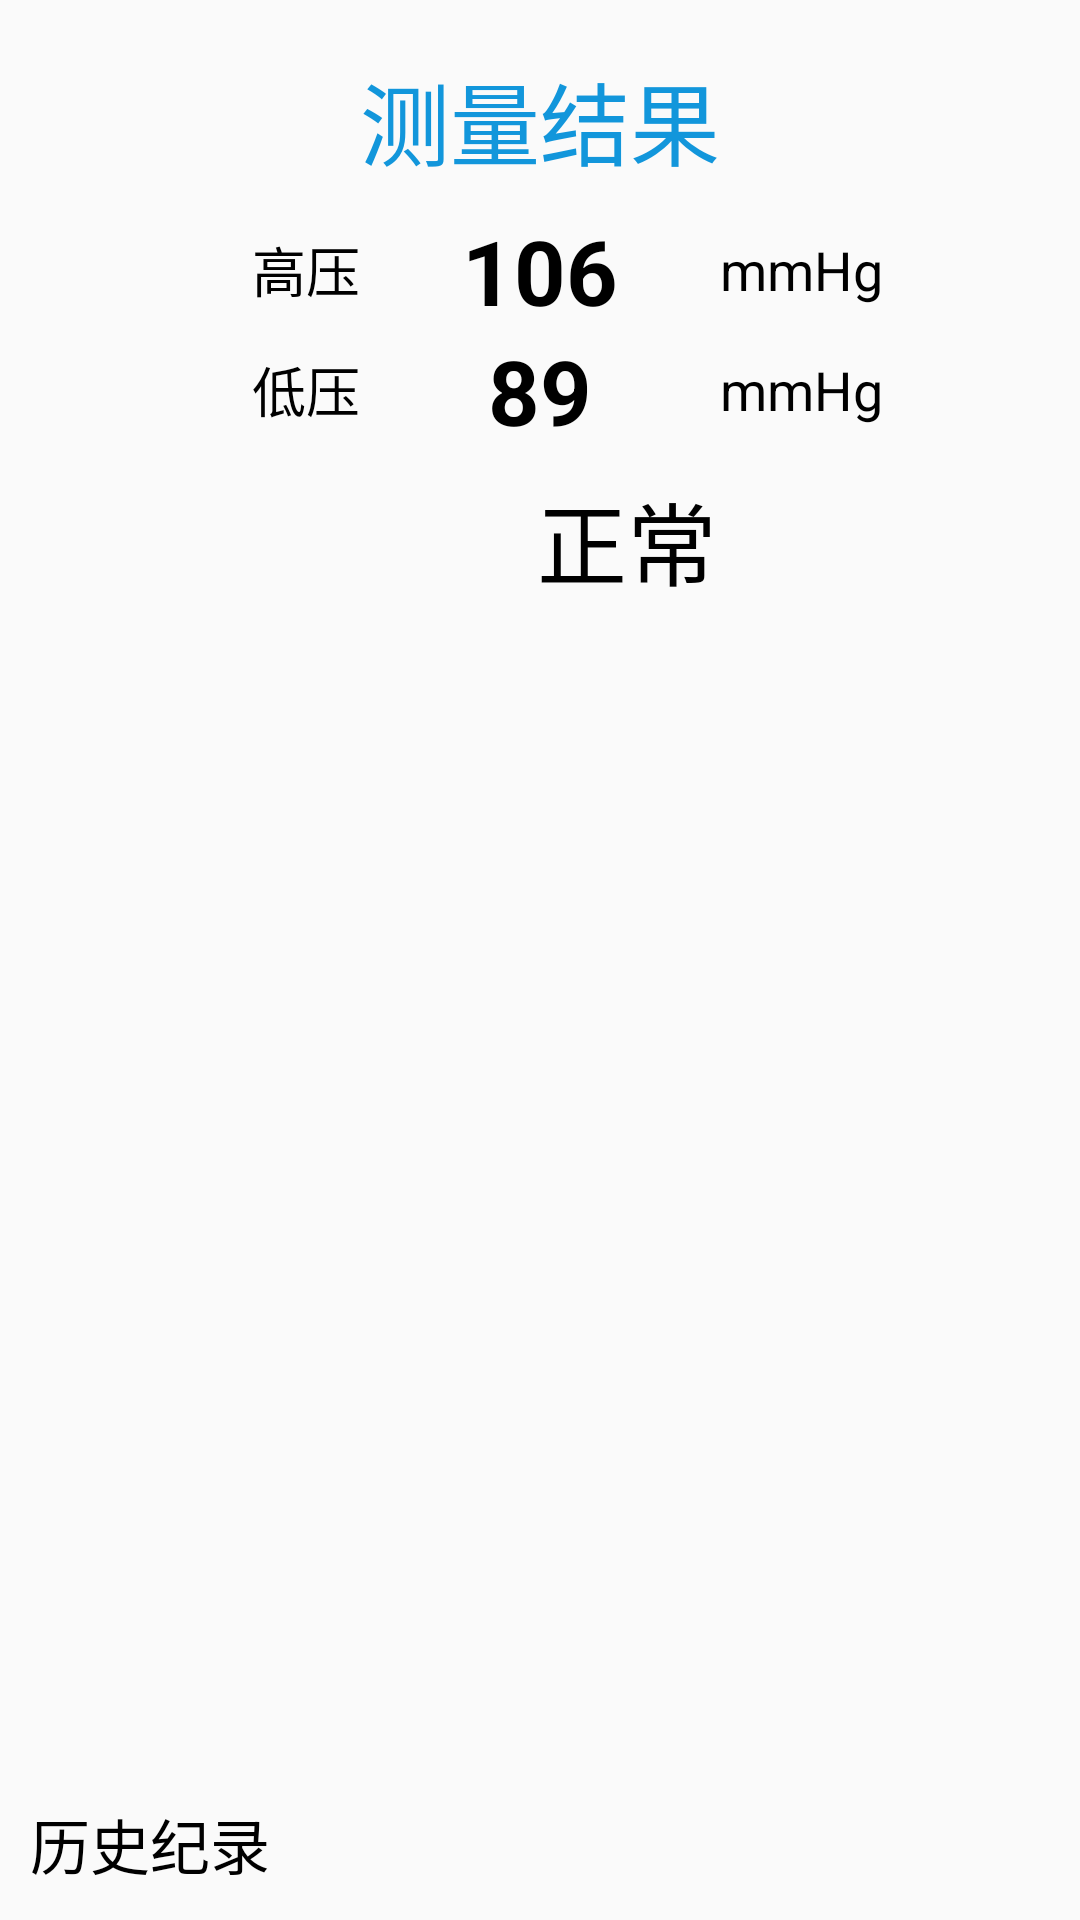

Layout XML and referenced resources for this Android screen:
<!-- AndroidManifest.xml: application theme AppTheme -->
<!-- res/layout/subfg_health_bloodpressure.xml -->
<?xml version="1.0" encoding="utf-8"?>
<RelativeLayout xmlns:android="http://schemas.android.com/apk/res/android"
    android:layout_width="match_parent"
    android:layout_height="match_parent"
    android:background="@drawable/tab_menu_bg">

    <RelativeLayout
        android:layout_width="match_parent"
        android:layout_height="10dp"
        android:background="@color/transparent">
    </RelativeLayout>

    <LinearLayout
        android:layout_width="match_parent"
        android:layout_height="wrap_content"
        android:layout_marginTop="10dp"
        android:orientation="vertical">

        <LinearLayout
            android:layout_width="match_parent"
            android:layout_height="60dp">

            <TextView
                android:layout_width="match_parent"
                android:layout_height="match_parent"
                android:layout_weight="1"
                android:gravity="center"
                android:text="测量结果"
                android:textColor="@color/text_blue"
                android:textSize="30sp" />
        </LinearLayout>

        <LinearLayout
            android:layout_width="match_parent"
            android:layout_height="80dp"
            android:orientation="vertical">

            <LinearLayout
                android:layout_width="match_parent"
                android:layout_height="wrap_content"
                android:layout_weight="1"
                android:background="@color/bg_gray"
                android:orientation="horizontal">

                <TextView
                    android:layout_width="match_parent"
                    android:layout_height="match_parent"
                    android:layout_weight="1"
                    android:gravity="right|center_vertical"
                    android:text="高压"
                    android:textColor="@color/text_black"
                    android:textSize="18sp" />

                <TextView
                    android:id="@+id/high_value_bloodpressure"
                    android:layout_width="match_parent"
                    android:layout_height="match_parent"
                    android:layout_weight="1"
                    android:gravity="center"
                    android:text="106"
                    android:textColor="@color/text_black"
                    android:textSize="30sp"
                    android:textStyle="bold" />

                <TextView
                    android:layout_width="match_parent"
                    android:layout_height="match_parent"
                    android:layout_weight="1"
                    android:gravity="center_vertical"
                    android:text="mmHg"
                    android:textColor="@color/text_black"
                    android:textSize="18sp" />

            </LinearLayout>

            <LinearLayout
                android:layout_width="match_parent"
                android:layout_height="wrap_content"
                android:layout_weight="1"
                android:background="@color/bg_gray"
                android:orientation="horizontal">

                <TextView
                    android:layout_width="match_parent"
                    android:layout_height="match_parent"
                    android:layout_weight="1"
                    android:gravity="right|center_vertical"
                    android:text="低压"
                    android:textColor="@color/text_black"
                    android:textSize="18sp" />

                <TextView
                    android:id="@+id/lower_value_bloodpressure"
                    android:layout_width="match_parent"
                    android:layout_height="match_parent"
                    android:layout_weight="1"
                    android:gravity="center"
                    android:text="89"
                    android:textColor="@color/text_black"
                    android:textSize="30sp"
                    android:textStyle="bold" />

                <TextView
                    android:layout_width="match_parent"
                    android:layout_height="match_parent"
                    android:layout_weight="1"
                    android:gravity="left|center_vertical"
                    android:text="mmHg"
                    android:textColor="@color/text_black"
                    android:textSize="18sp" />

            </LinearLayout>

        </LinearLayout>

        <LinearLayout
            android:layout_width="match_parent"
            android:layout_height="60dp"
            android:layout_weight="1"
            android:gravity="center_vertical"
            android:orientation="horizontal">

            <LinearLayout
                android:layout_width="wrap_content"
                android:layout_height="wrap_content"
                android:layout_gravity="center"
                android:layout_weight="1"
                android:gravity="center_vertical|right">

                <ImageView
                    android:layout_width="48dp"
                    android:layout_height="32dp"
                    android:layout_marginRight="10dp"
                    android:src="@mipmap/pass" />

            </LinearLayout>


            <TextView
                android:id="@+id/result_bloodpressure"
                android:layout_width="wrap_content"
                android:layout_height="wrap_content"
                android:layout_weight="1"
                android:gravity="center_vertical|left"
                android:text="正常"
                android:textColor="@color/text_black"
                android:textSize="30sp" />

        </LinearLayout>


    </LinearLayout>

    <LinearLayout
        android:id="@+id/recycleview"
        android:layout_width="match_parent"
        android:layout_height="wrap_content"
        android:layout_alignParentBottom="true">

        <android.support.v7.widget.RecyclerView
            android:id="@+id/heartrate_history"
            android:layout_width="match_parent"
            android:layout_height="wrap_content"

            android:scrollbars="vertical" />
    </LinearLayout>
    <LinearLayout
        android:layout_width="match_parent"
        android:layout_height="40dp"
        android:gravity="center_vertical"
        android:layout_above="@id/recycleview">
        <TextView
            android:layout_width="match_parent"
            android:layout_height="match_parent"
            android:background="@color/bg_gray"
            android:textColor="@color/text_black"
            android:paddingLeft="10dp"
            android:layout_marginBottom="5dp"
            android:layout_gravity="center_vertical"
            android:gravity="center_vertical"
            android:textSize="20sp"
            android:text="历史纪录"/>
    </LinearLayout>

</RelativeLayout>
<!-- resources referenced by this layout -->
<resources>
  <color name="bg_gray">#00F1F1F1</color>
  <color name="text_black">#000000</color>
  <color name="text_blue">#1296db</color>
  <color name="transparent">#00FFFFFF</color>
  <!-- drawable tab_menu_bg (drawable) -->
  <?xml version="1.0" encoding="utf-8"?>
  <selector xmlns:android="http://schemas.android.com/apk/res/android">
      <item android:state_checked="true">
          <shape>
              <solid android:color="#414143" />
          </shape>
      </item>
      <item>
          <shape>
              <solid android:color="@color/transparent" />
          </shape>
      </item>
  </selector>
  <style name="AppTheme" parent="Theme.AppCompat.Light.DarkActionBar">
          
      </style>
</resources>
